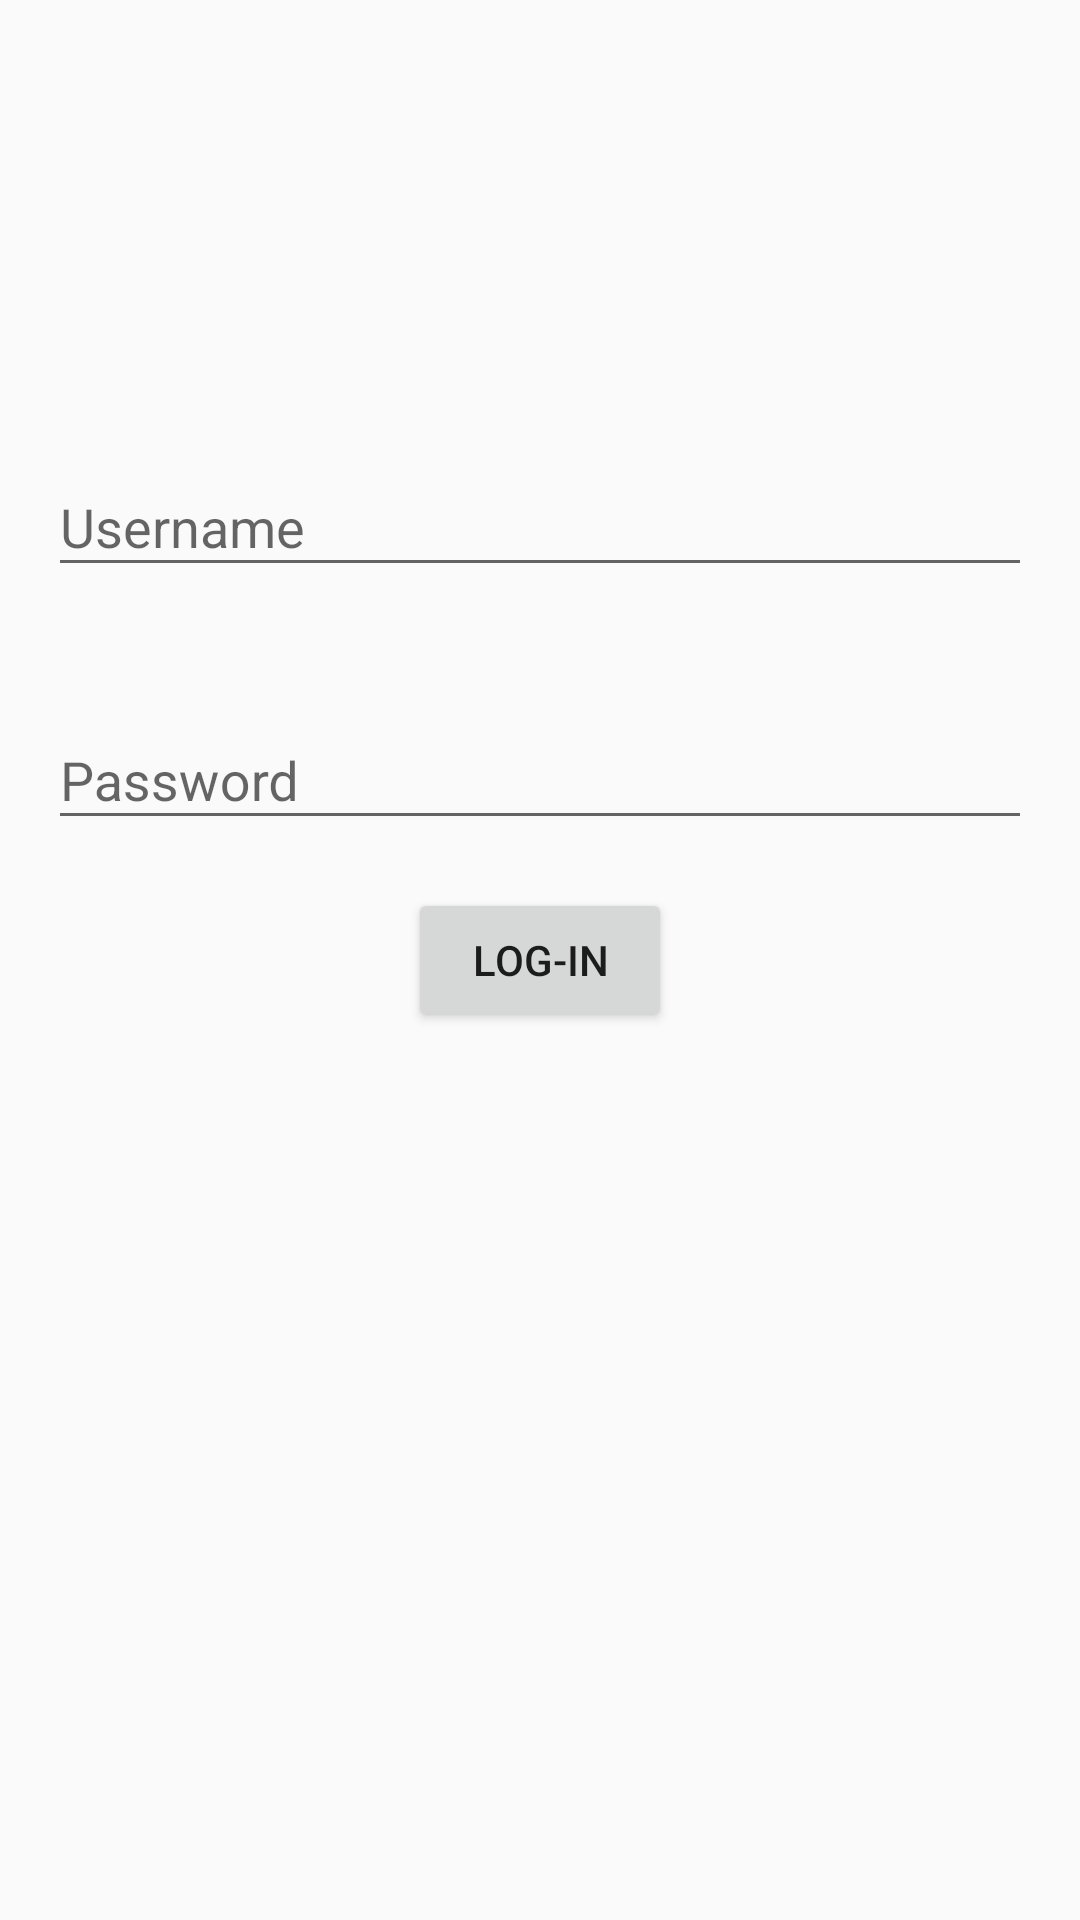

This screen was rendered from an Android layout file. Write that file and the resources it references.
<!-- AndroidManifest.xml: application theme AppTheme -->
<!-- res/layout/activity_main.xml -->
<?xml version="1.0" encoding="utf-8"?>
<RelativeLayout
    xmlns:android="http://schemas.android.com/apk/res/android"
    android:layout_width="match_parent"
    android:layout_height="match_parent"
    android:orientation="vertical"
    android:layout_gravity="center_vertical">

    
    <android.support.design.widget.TextInputLayout
        android:id="@+id/input_username"
        android:layout_width="match_parent"
        android:layout_height="wrap_content"
        android:layout_above="@+id/input_password"
        android:layout_margin="16dp"
        >

        <EditText
            android:id="@+id/et_username"
            android:layout_width="match_parent"
            android:layout_height="wrap_content"
            android:hint="@string/hint_username"/>

    </android.support.design.widget.TextInputLayout>

    
    <android.support.design.widget.TextInputLayout
        android:id="@+id/input_password"
        android:layout_width="match_parent"
        android:layout_height="wrap_content"
        android:layout_above="@+id/btn_login"
        android:layout_margin="16dp"
        >

        <EditText
            android:id="@+id/et_password"
            android:layout_width="match_parent"
            android:layout_height="wrap_content"
            android:hint="@string/hint_password"
            android:inputType="textPassword" />
    </android.support.design.widget.TextInputLayout>

    <Button
        android:id="@+id/btn_login"
        android:layout_width="wrap_content"
        android:layout_height="wrap_content"
        android:text="@string/login"
        android:onClick="btnLogin"
        android:layout_centerInParent="true"
        />

</RelativeLayout>
<!-- resources referenced by this layout -->
<resources>
  <string name="hint_password">Password</string>
  <string name="hint_username">Username</string>
  <string name="login">Log-in</string>
  <style name="AppTheme" parent="Theme.AppCompat.Light.DarkActionBar">
          
          <item name="colorPrimary">@color/colorPrimary</item>
          <item name="colorPrimaryDark">@color/colorPrimaryDark</item>
          <item name="colorAccent">@color/colorAccent</item>
      </style>
  <!-- not gathered from this repository: default colours our renderer supplied (Android Studio template values) -->
  <color name="colorPrimary">#FF6200EE</color>
  <color name="colorPrimaryDark">#FF3700B3</color>
  <color name="colorAccent">#FF03DAC5</color>
</resources>
